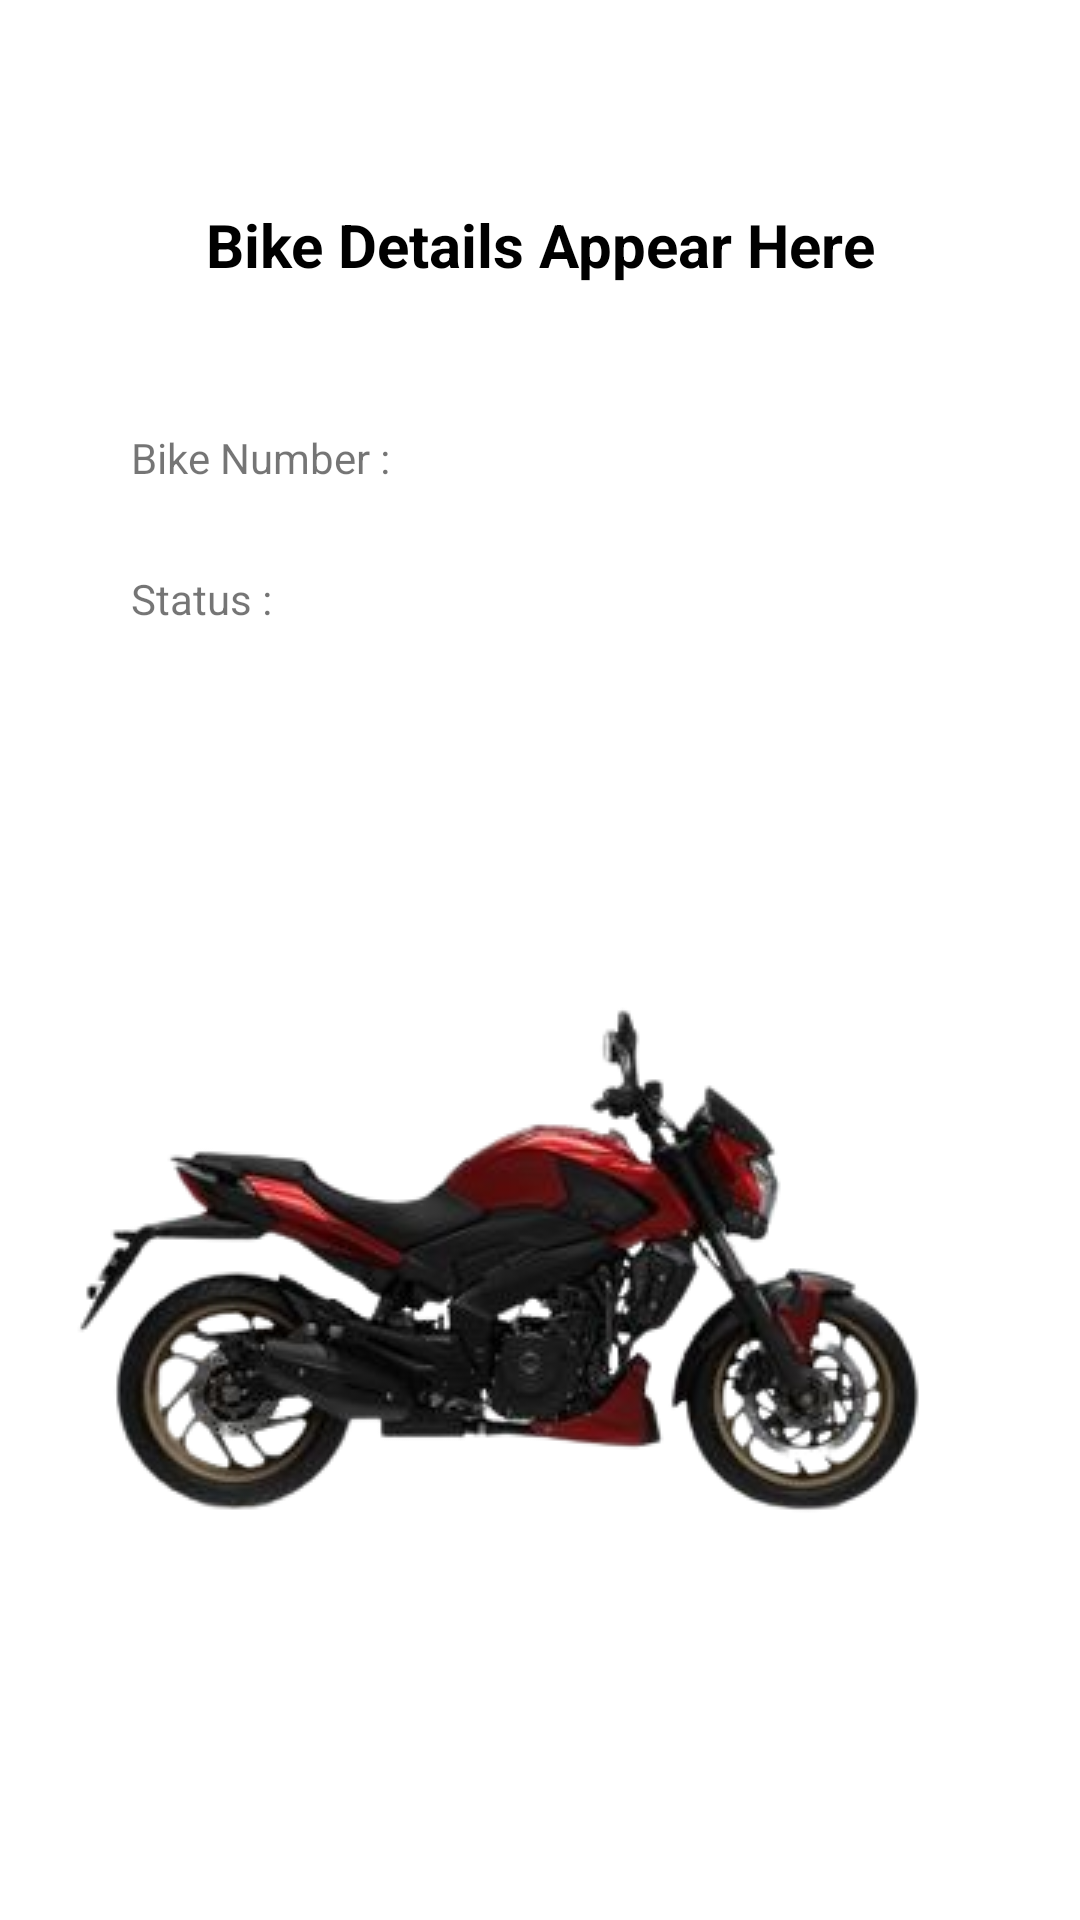

This screen was rendered from an Android layout file. Write that file and the resources it references.
<!-- AndroidManifest.xml: application theme Theme.RecycleView_Design -->
<!-- res/layout/activity_bike.xml -->
<?xml version="1.0" encoding="utf-8"?>
<androidx.constraintlayout.widget.ConstraintLayout
    xmlns:android="http://schemas.android.com/apk/res/android"
    xmlns:app="http://schemas.android.com/apk/res-auto"
    xmlns:tools="http://schemas.android.com/tools"
    android:layout_width="match_parent"
    android:layout_height="match_parent"
    tools:context=".BikeActivity">

    <TextView
        android:id="@+id/textView"
        android:layout_width="wrap_content"
        android:layout_height="wrap_content"
        android:layout_marginTop="68dp"
        android:text="Bike Details Appear Here"
        android:textColor="@color/black"
        android:textSize="20dp"
        android:textStyle="bold"
        app:layout_constraintEnd_toEndOf="parent"
        app:layout_constraintStart_toStartOf="parent"
        app:layout_constraintTop_toTopOf="parent" />

    <TextView
        android:id="@+id/textView2"
        android:layout_width="116dp"
        android:layout_height="23dp"
        android:layout_marginTop="48dp"
        android:text="Bike Number : "
        app:layout_constraintEnd_toEndOf="@+id/textView3"
        app:layout_constraintHorizontal_bias="0.0"
        app:layout_constraintStart_toStartOf="@+id/textView3"
        app:layout_constraintTop_toBottomOf="@+id/textView" />

    <ImageView
        android:id="@+id/imageView2"
        android:layout_width="wrap_content"
        android:layout_height="wrap_content"
        android:layout_marginTop="216dp"
        app:layout_constraintEnd_toEndOf="parent"
        app:layout_constraintHorizontal_bias="0.491"
        app:layout_constraintStart_toStartOf="parent"
        app:layout_constraintTop_toBottomOf="@+id/textView"
        app:srcCompat="@drawable/bike" />

    <TextView
        android:id="@+id/textView3"
        android:layout_width="wrap_content"
        android:layout_height="wrap_content"
        android:layout_marginTop="24dp"
        android:text="Status : "
        app:layout_constraintEnd_toEndOf="parent"
        app:layout_constraintHorizontal_bias="0.141"
        app:layout_constraintStart_toStartOf="parent"
        app:layout_constraintTop_toBottomOf="@+id/textView2" />

</androidx.constraintlayout.widget.ConstraintLayout>
<!-- resources referenced by this layout -->
<resources>
  <color name="black">#FF000000</color>
  <!-- drawable bike: png bitmap (drawable, 62049 bytes) -->
  <style name="Theme.RecycleView_Design" parent="Theme.MaterialComponents.DayNight.NoActionBar">
          
          <item name="colorPrimary">@color/purple_500</item>
          <item name="colorPrimaryVariant">@color/purple_700</item>
          <item name="colorOnPrimary">@color/white</item>
          
          <item name="colorSecondary">@color/teal_200</item>
          <item name="colorSecondaryVariant">@color/teal_700</item>
          <item name="colorOnSecondary">@color/black</item>
          
          <item name="android:statusBarColor" tools:targetApi="l">?attr/colorPrimaryVariant</item>
          
      </style>
  <color name="purple_500">#FF6200EE</color>
  <color name="purple_700">#A74AC7</color>
  <color name="white">#FFFFFFFF</color>
  <color name="teal_200">#FF03DAC5</color>
  <color name="teal_700">#FF018786</color>
</resources>
